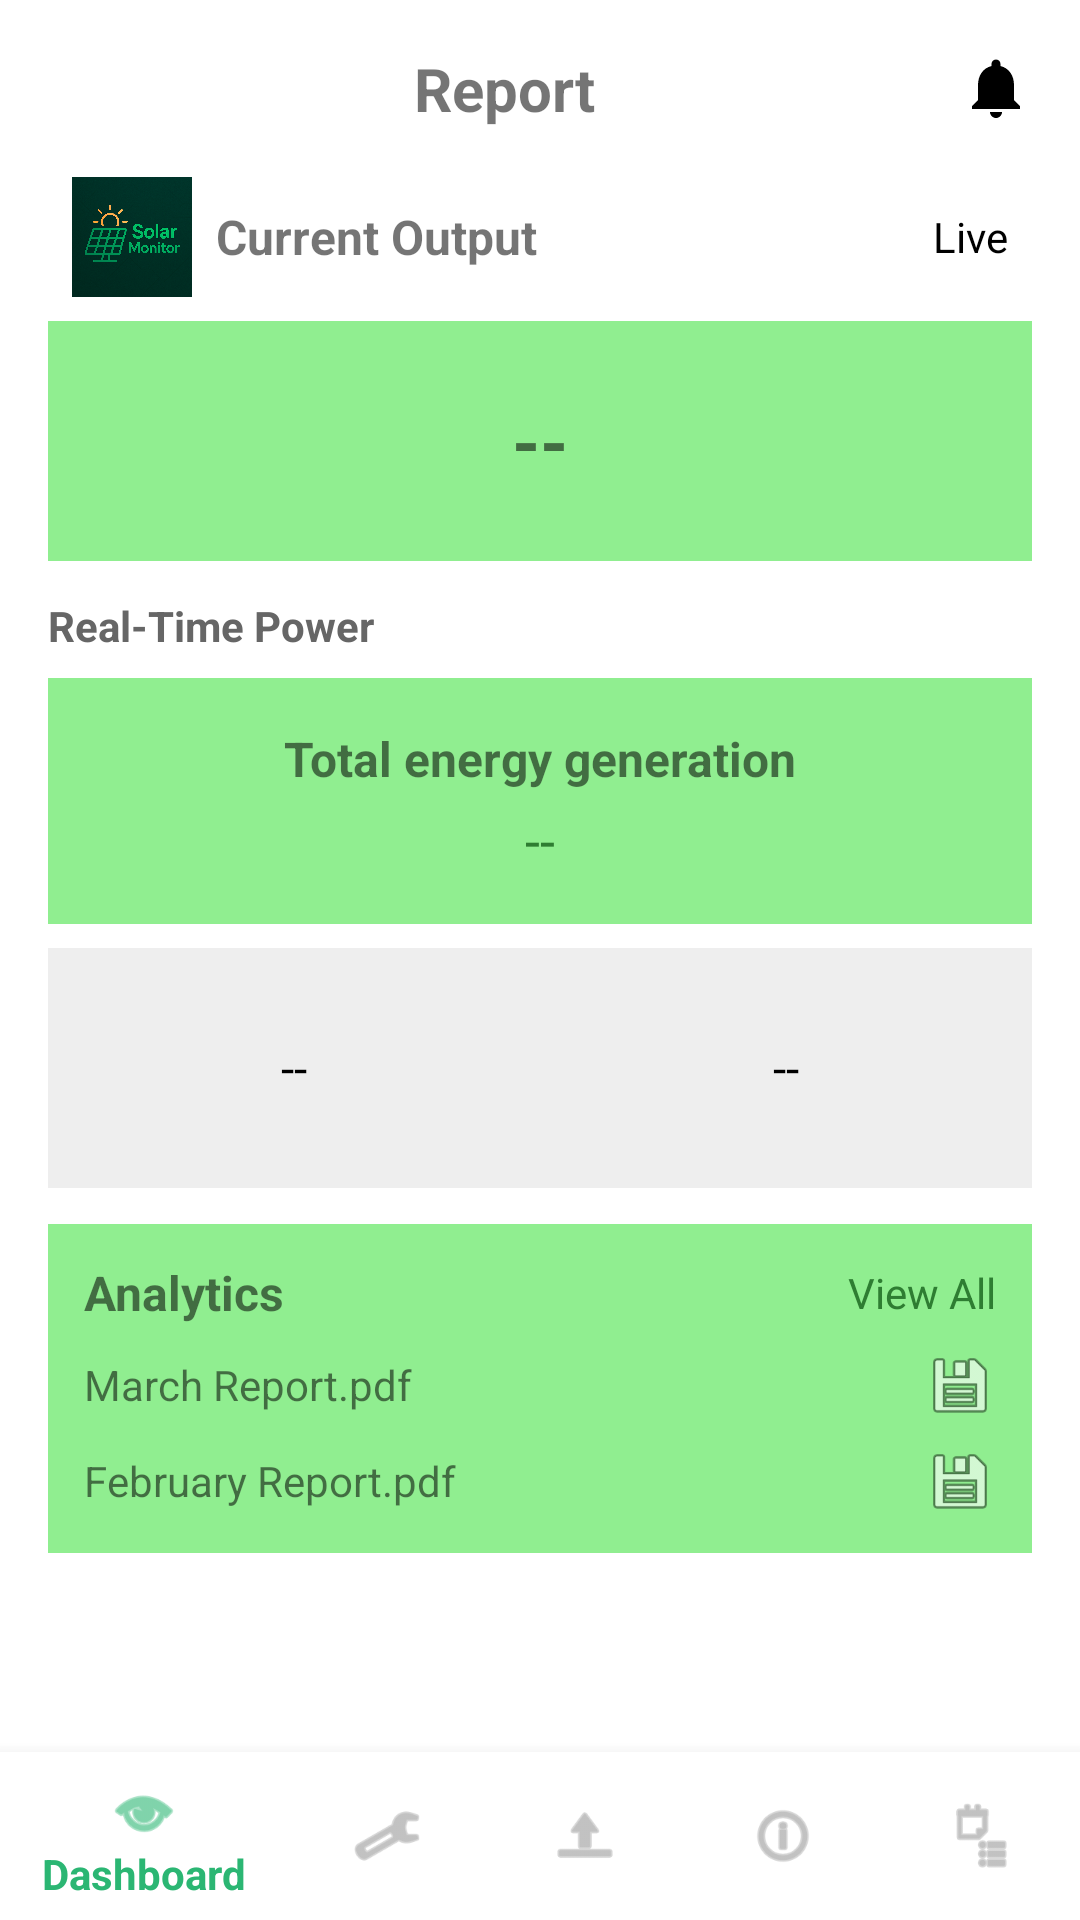

Write the Android layout XML for this screen, with the resource values it uses.
<!-- AndroidManifest.xml: application theme Theme.SolarMonitorApp -->
<!-- res/layout/activity_report.xml -->
<?xml version="1.0" encoding="utf-8"?>

<RelativeLayout xmlns:android="http://schemas.android.com/apk/res/android"
    xmlns:app="http://schemas.android.com/apk/res-auto"
    android:layout_width="match_parent"
    android:layout_height="match_parent"
    android:background="#FFFFFF">

    <ScrollView
        android:layout_width="match_parent"
        android:layout_height="match_parent"
        android:layout_above="@id/bottom_navigation"
        android:padding="16dp">

        <LinearLayout
            android:layout_width="match_parent"
            android:layout_height="wrap_content"
            android:orientation="vertical">

            
            <LinearLayout
                android:layout_width="match_parent"
                android:layout_height="wrap_content"
                android:gravity="center_vertical"
                android:orientation="horizontal"
                android:paddingBottom="8dp">

                <TextView
                    android:layout_width="0dp"
                    android:layout_height="wrap_content"
                    android:layout_weight="1"
                    android:text="Report"
                    android:textSize="20sp"
                    android:textStyle="bold"
                    android:gravity="center" />

                <ImageView
                    android:id="@+id/imgBell"
                    android:layout_width="24dp"
                    android:layout_height="24dp"
                    android:src="@drawable/ic_baseline_notifications_24"
                    android:contentDescription="Notifications" />
            </LinearLayout>

            
            <LinearLayout
                android:layout_width="match_parent"
                android:layout_height="wrap_content"
                android:orientation="horizontal"
                android:gravity="center_vertical"
                android:padding="8dp">

                <ImageView
                    android:layout_width="40dp"
                    android:layout_height="40dp"
                    android:src="@drawable/logo"
                    android:contentDescription="Logo" />

                <TextView
                    android:layout_width="0dp"
                    android:layout_height="wrap_content"
                    android:layout_weight="1"
                    android:text="Current Output"
                    android:textStyle="bold"
                    android:paddingStart="8dp"
                    android:textSize="16sp" />

                <TextView
                    android:layout_width="wrap_content"
                    android:layout_height="wrap_content"
                    android:text="Live"
                    android:textColor="#000" />
            </LinearLayout>

            <TextView
                android:id="@+id/tvCurrentOutput"
                android:layout_width="match_parent"
                android:layout_height="80dp"
                android:background="#90ee90"
                android:gravity="center"
                android:text="--"
                android:textSize="24sp"
                android:textStyle="bold" />

            
            <TextView
                android:layout_width="wrap_content"
                android:layout_height="wrap_content"
                android:layout_marginTop="12dp"
                android:text="Real-Time Power"
                android:textStyle="bold"
                android:textColor="#666666" />

            <LinearLayout
                android:layout_width="match_parent"
                android:layout_height="wrap_content"
                android:layout_marginTop="8dp"
                android:background="#90ee90"
                android:orientation="vertical"
                android:padding="16dp">

                <TextView
                    android:layout_width="wrap_content"
                    android:layout_height="wrap_content"
                    android:layout_gravity="center"
                    android:text="Total energy generation"
                    android:textSize="16sp"
                    android:textStyle="bold" />

                <TextView
                    android:id="@+id/tvTotalGeneration"
                    android:layout_width="wrap_content"
                    android:layout_height="wrap_content"
                    android:layout_gravity="center"
                    android:paddingTop="4dp"
                    android:text="--"
                    android:textColor="#2E7D32"
                    android:textSize="18sp" />
            </LinearLayout>

            
            <LinearLayout
                android:layout_width="match_parent"
                android:layout_height="wrap_content"
                android:orientation="horizontal"
                android:layout_marginTop="8dp"
                android:background="#EEEEEE">

                <TextView
                    android:id="@+id/tvPeakPower"
                    android:layout_width="0dp"
                    android:layout_height="80dp"
                    android:layout_weight="1"
                    android:gravity="center"
                    android:text="--"
                    android:textSize="16sp"
                    android:textAlignment="center"
                    android:textColor="#000000" />

                <TextView
                    android:id="@+id/tvPeakHour"
                    android:layout_width="0dp"
                    android:layout_height="80dp"
                    android:layout_weight="1"
                    android:gravity="center"
                    android:text="--"
                    android:textSize="16sp"
                    android:textAlignment="center"
                    android:textColor="#000000" />
            </LinearLayout>

            
            <LinearLayout
                android:layout_width="match_parent"
                android:layout_height="wrap_content"
                android:layout_marginTop="12dp"
                android:background="#90ee90"
                android:orientation="vertical"
                android:padding="12dp">

                <LinearLayout
                    android:layout_width="match_parent"
                    android:layout_height="wrap_content"
                    android:gravity="center_vertical"
                    android:orientation="horizontal">

                    <TextView
                        android:layout_width="0dp"
                        android:layout_height="wrap_content"
                        android:layout_weight="1"
                        android:text="Analytics"
                        android:textSize="16sp"
                        android:textStyle="bold" />

                    <TextView
                        android:layout_width="wrap_content"
                        android:layout_height="wrap_content"
                        android:text="View All"
                        android:textColor="#2E7D32"
                        android:textSize="14sp" />
                </LinearLayout>

                <LinearLayout
                    android:layout_width="match_parent"
                    android:layout_height="wrap_content"
                    android:layout_marginTop="8dp"
                    android:gravity="center_vertical"
                    android:orientation="horizontal">

                    <TextView
                        android:layout_width="0dp"
                        android:layout_height="wrap_content"
                        android:layout_weight="1"
                        android:text="March Report.pdf"
                        android:textSize="14sp" />

                    <ImageView
                        android:layout_width="24dp"
                        android:layout_height="24dp"
                        android:src="@android:drawable/ic_menu_save" />
                </LinearLayout>

                <LinearLayout
                    android:layout_width="match_parent"
                    android:layout_height="wrap_content"
                    android:layout_marginTop="8dp"
                    android:gravity="center_vertical"
                    android:orientation="horizontal">

                    <TextView
                        android:layout_width="0dp"
                        android:layout_height="wrap_content"
                        android:layout_weight="1"
                        android:text="February Report.pdf"
                        android:textSize="14sp" />

                    <ImageView
                        android:layout_width="24dp"
                        android:layout_height="24dp"
                        android:src="@android:drawable/ic_menu_save" />
                </LinearLayout>
            </LinearLayout>
        </LinearLayout>
    </ScrollView>

    <com.google.android.material.bottomnavigation.BottomNavigationView
        android:id="@+id/bottom_navigation"
        android:layout_width="match_parent"
        android:layout_height="wrap_content"
        android:layout_alignParentBottom="true"
        android:background="#FFFFFF"
        app:itemIconTint="@color/bottom_nav_color_selector"
        app:itemTextColor="@color/bottom_nav_color_selector"
        app:menu="@menu/bottom_nav_menu" />
</RelativeLayout>
<!-- resources referenced by this layout -->
<resources>
  <!-- drawable ic_baseline_notifications_24 (drawable) -->
  <?xml version="1.0" encoding="utf-8"?>
  
  <vector xmlns:android="http://schemas.android.com/apk/res/android"
      android:width="24dp"
      android:height="24dp"
      android:viewportWidth="24"
      android:viewportHeight="24">
      <path
          android:fillColor="#000000"
          android:pathData="M12 22c1.1 0 2-0.9 2-2h-4c0 1.1 0.9 2 2 2zm6-6v-5c0-3.07-1.63-5.64-4.5-6.32V4c0-0.83-0.67-1.5-1.5-1.5S10.5 3.17 10.5 4v0.68C7.63 5.36 6 7.92 6 11v5l-1.99 2L4 19h16l-0.01-0.99L18 16z"/>
  </vector>
  <!-- drawable logo: png bitmap (drawable, 1016059 bytes) -->
  <style name="Theme.SolarMonitorApp" parent="Theme.AppCompat.Light.NoActionBar">
          <item name="colorPrimary">#b1dd9e</item>
          <item name="colorPrimaryDark">#315e26</item>
          <item name="colorAccent">#b1dd9e</item>
          <item name="android:windowBackground">@color/colorPrimary</item>
      </style>
  <color name="colorPrimary">#b1dd9e</color>
</resources>
